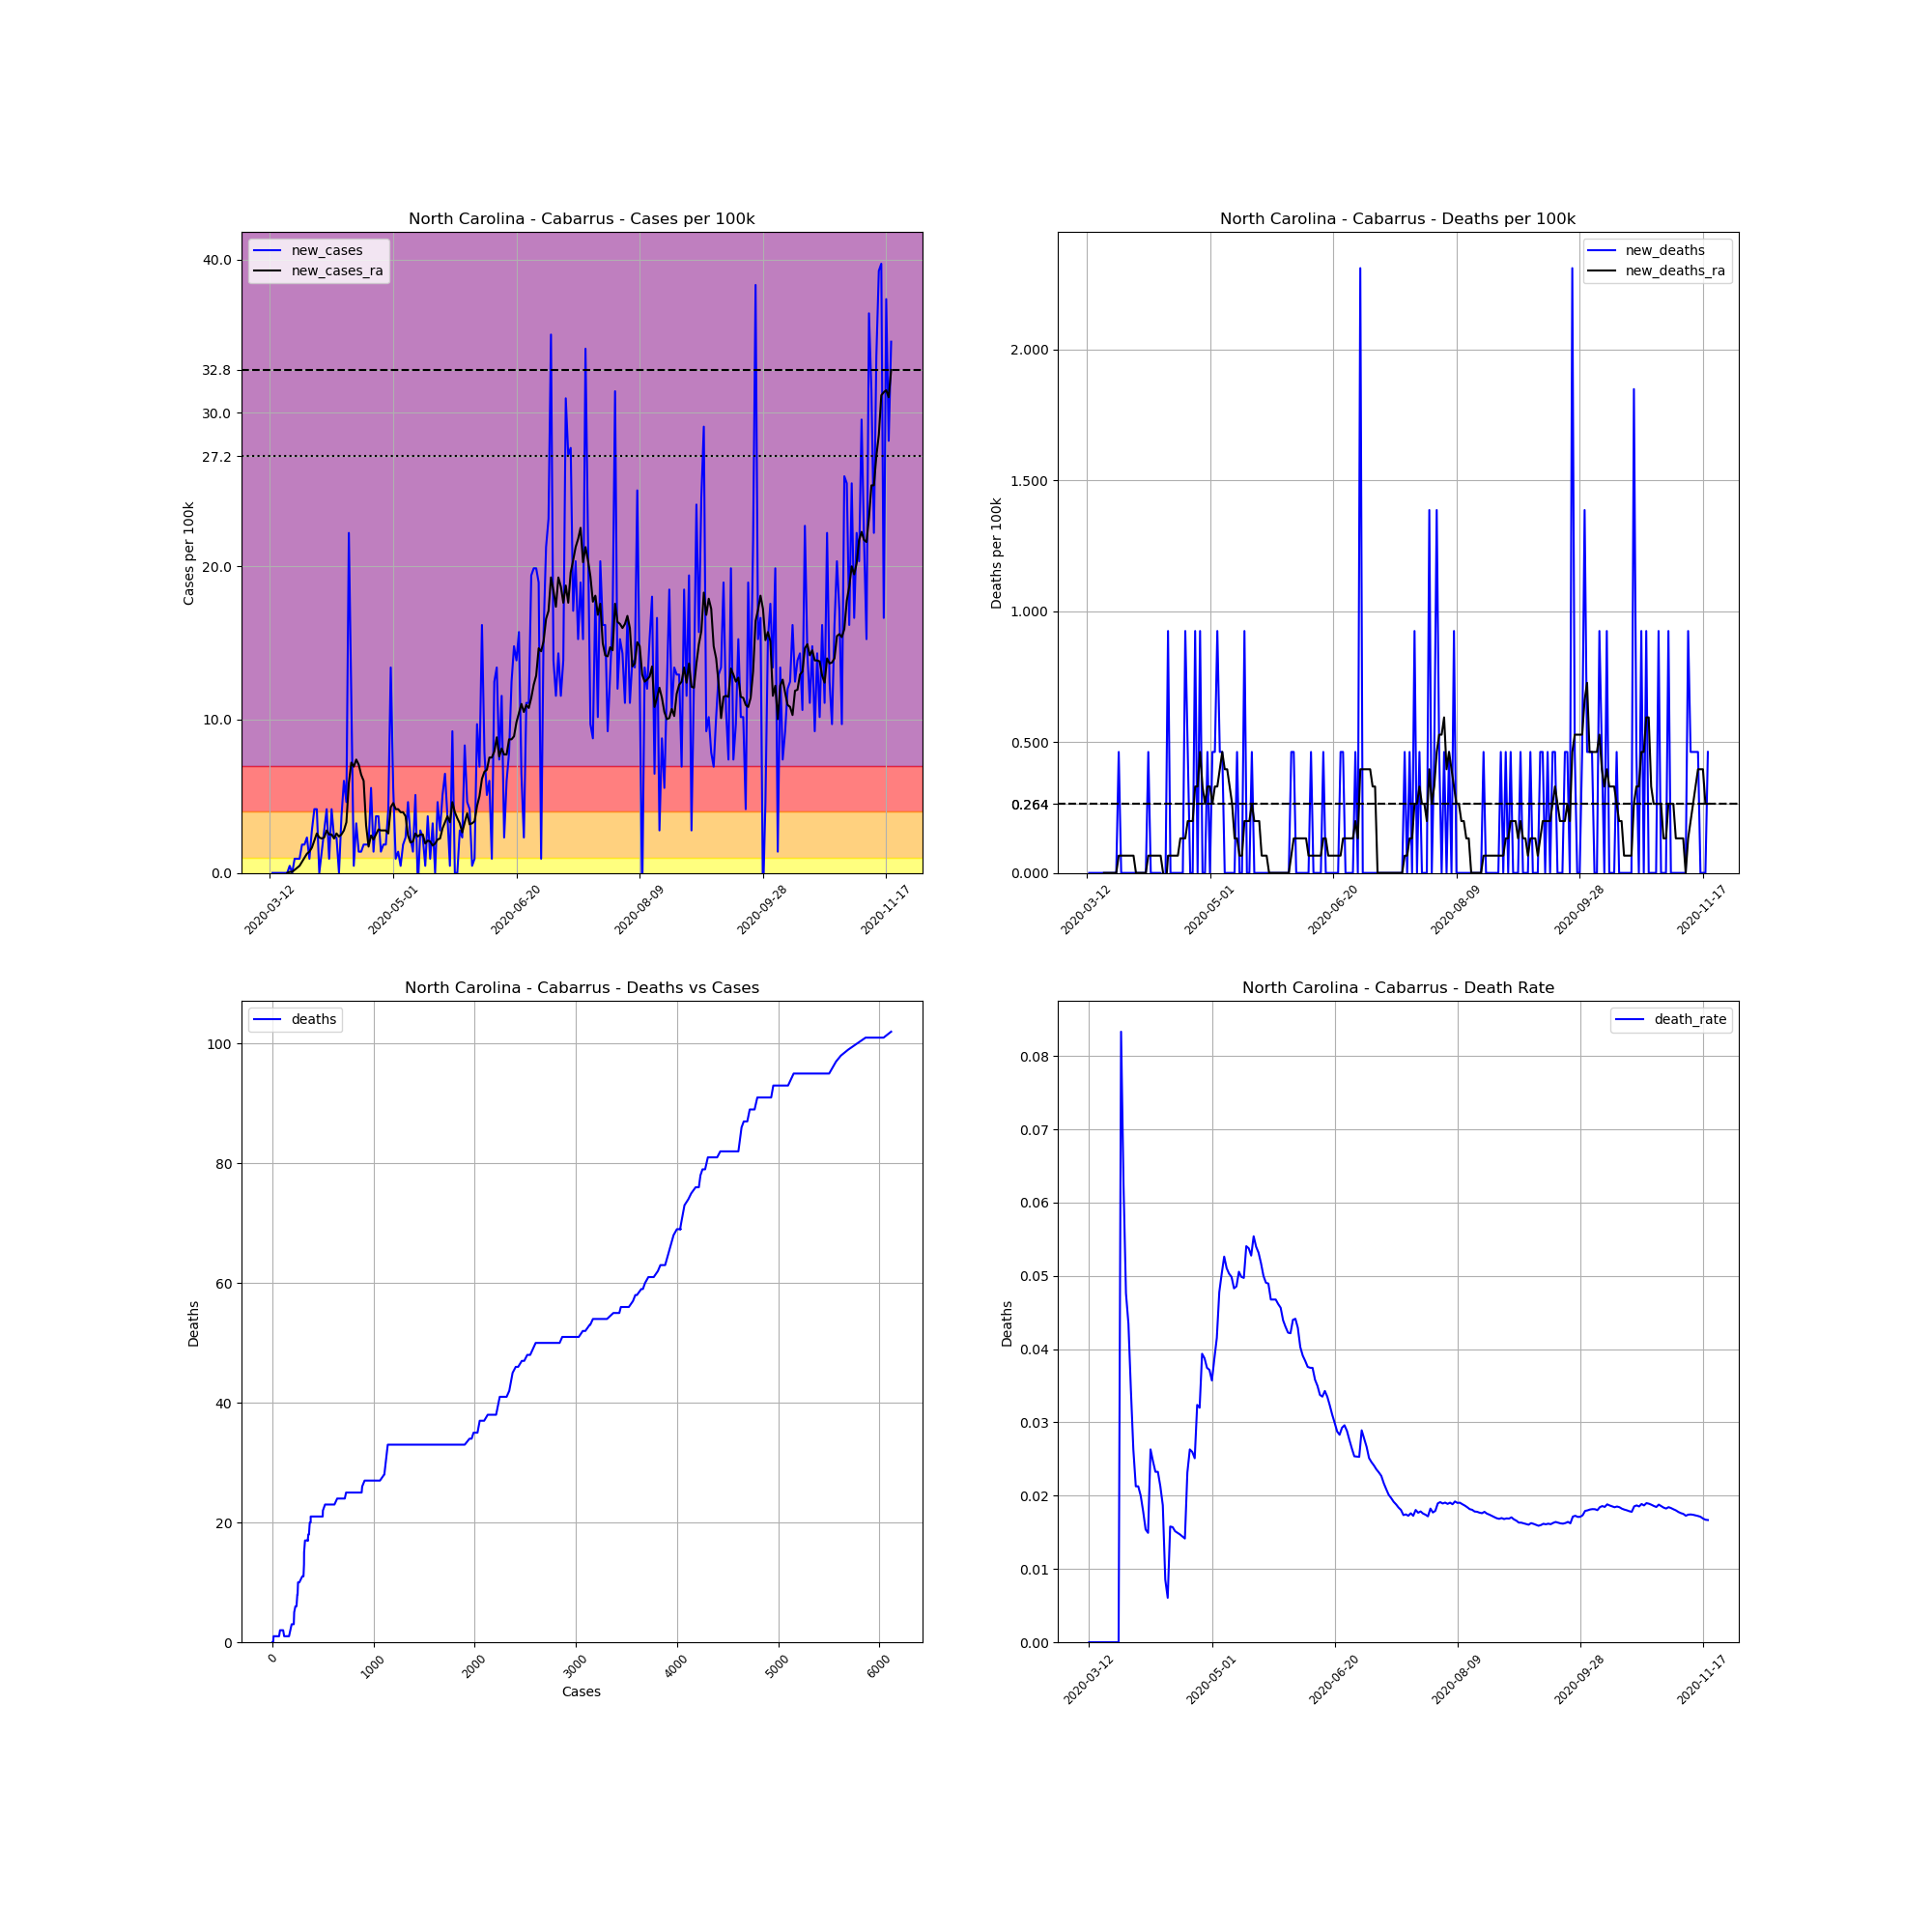

The table this chart was drawn from, first rows:
, date, county, state, fips, cases, deaths, COUNTY, STNAME, CTYNAME, POPESTIMATE2019, cases_per_100k, deaths_per_100k, death_rate, new_cases, new_deaths, new_cases_ra, new_deaths_ra
60291, 2020-03-12, Cabarrus, North Carolina, 37025, 1, 0, 25, North Carolina, Cabarrus, 216453, 0.462, 0.0, 0.0, , , , 
60292, 2020-03-13, Cabarrus, North Carolina, 37025, 1, 0, 25, North Carolina, Cabarrus, 216453, 0.462, 0.0, 0.0, 0.0, 0.0, , 
60293, 2020-03-14, Cabarrus, North Carolina, 37025, 1, 0, 25, North Carolina, Cabarrus, 216453, 0.462, 0.0, 0.0, 0.0, 0.0, , 
60294, 2020-03-15, Cabarrus, North Carolina, 37025, 1, 0, 25, North Carolina, Cabarrus, 216453, 0.462, 0.0, 0.0, 0.0, 0.0, , 
60295, 2020-03-16, Cabarrus, North Carolina, 37025, 1, 0, 25, North Carolina, Cabarrus, 216453, 0.462, 0.0, 0.0, 0.0, 0.0, , 
60296, 2020-03-17, Cabarrus, North Carolina, 37025, 1, 0, 25, North Carolina, Cabarrus, 216453, 0.462, 0.0, 0.0, 0.0, 0.0, , 
60297, 2020-03-18, Cabarrus, North Carolina, 37025, 1, 0, 25, North Carolina, Cabarrus, 216453, 0.462, 0.0, 0.0, 0.0, 0.0, , 
60298, 2020-03-19, Cabarrus, North Carolina, 37025, 1, 0, 25, North Carolina, Cabarrus, 216453, 0.462, 0.0, 0.0, 0.0, 0.0, 0.0, 0.0
60299, 2020-03-20, Cabarrus, North Carolina, 37025, 2, 0, 25, North Carolina, Cabarrus, 216453, 0.924, 0.0, 0.0, 0.462, 0.0, 0.066, 0.0
60300, 2020-03-21, Cabarrus, North Carolina, 37025, 2, 0, 25, North Carolina, Cabarrus, 216453, 0.924, 0.0, 0.0, 0.0, 0.0, 0.066, 0.0
60301, 2020-03-22, Cabarrus, North Carolina, 37025, 4, 0, 25, North Carolina, Cabarrus, 216453, 1.848, 0.0, 0.0, 0.924, 0.0, 0.198, 0.0
60302, 2020-03-23, Cabarrus, North Carolina, 37025, 6, 0, 25, North Carolina, Cabarrus, 216453, 2.772, 0.0, 0.0, 0.924, 0.0, 0.33, 0.0
60303, 2020-03-24, Cabarrus, North Carolina, 37025, 8, 0, 25, North Carolina, Cabarrus, 216453, 3.696, 0.0, 0.0, 0.924, 0.0, 0.462, 0.0
60304, 2020-03-25, Cabarrus, North Carolina, 37025, 12, 1, 25, North Carolina, Cabarrus, 216453, 5.544, 0.462, 0.08333, 1.848, 0.462, 0.726, 0.066
60305, 2020-03-26, Cabarrus, North Carolina, 37025, 16, 1, 25, North Carolina, Cabarrus, 216453, 7.392, 0.462, 0.0625, 1.848, 0.0, 0.99, 0.066
60306, 2020-03-27, Cabarrus, North Carolina, 37025, 21, 1, 25, North Carolina, Cabarrus, 216453, 9.702, 0.462, 0.04762, 2.31, 0.0, 1.254, 0.066
60307, 2020-03-28, Cabarrus, North Carolina, 37025, 23, 1, 25, North Carolina, Cabarrus, 216453, 10.63, 0.462, 0.04348, 0.924, 0.0, 1.386, 0.066
60308, 2020-03-29, Cabarrus, North Carolina, 37025, 29, 1, 25, North Carolina, Cabarrus, 216453, 13.4, 0.462, 0.03448, 2.772, 0.0, 1.65, 0.066
60309, 2020-03-30, Cabarrus, North Carolina, 37025, 38, 1, 25, North Carolina, Cabarrus, 216453, 17.56, 0.462, 0.02632, 4.158, 0.0, 2.112, 0.066
60310, 2020-03-31, Cabarrus, North Carolina, 37025, 47, 1, 25, North Carolina, Cabarrus, 216453, 21.71, 0.462, 0.02128, 4.158, 0.0, 2.574, 0.066
60311, 2020-04-01, Cabarrus, North Carolina, 37025, 47, 1, 25, North Carolina, Cabarrus, 216453, 21.71, 0.462, 0.02128, 0.0, 0.0, 2.31, 0.0
60312, 2020-04-02, Cabarrus, North Carolina, 37025, 50, 1, 25, North Carolina, Cabarrus, 216453, 23.1, 0.462, 0.02, 1.386, 0.0, 2.244, 0.0
60313, 2020-04-03, Cabarrus, North Carolina, 37025, 56, 1, 25, North Carolina, Cabarrus, 216453, 25.87, 0.462, 0.01786, 2.772, 0.0, 2.31, 0.0
60314, 2020-04-04, Cabarrus, North Carolina, 37025, 65, 1, 25, North Carolina, Cabarrus, 216453, 30.03, 0.462, 0.01538, 4.158, 0.0, 2.772, 0.0
60315, 2020-04-05, Cabarrus, North Carolina, 37025, 67, 1, 25, North Carolina, Cabarrus, 216453, 30.95, 0.462, 0.01493, 0.924, 0.0, 2.508, 0.0
60316, 2020-04-06, Cabarrus, North Carolina, 37025, 76, 2, 25, North Carolina, Cabarrus, 216453, 35.11, 0.924, 0.02632, 4.158, 0.462, 2.508, 0.066
60317, 2020-04-07, Cabarrus, North Carolina, 37025, 81, 2, 25, North Carolina, Cabarrus, 216453, 37.42, 0.924, 0.02469, 2.31, 0.0, 2.244, 0.066
60318, 2020-04-08, Cabarrus, North Carolina, 37025, 86, 2, 25, North Carolina, Cabarrus, 216453, 39.73, 0.924, 0.02326, 2.31, 0.0, 2.574, 0.066
60319, 2020-04-09, Cabarrus, North Carolina, 37025, 86, 2, 25, North Carolina, Cabarrus, 216453, 39.73, 0.924, 0.02326, 0.0, 0.0, 2.376, 0.066
60320, 2020-04-10, Cabarrus, North Carolina, 37025, 94, 2, 25, North Carolina, Cabarrus, 216453, 43.43, 0.924, 0.02128, 3.696, 0.0, 2.508, 0.066
60321, 2020-04-11, Cabarrus, North Carolina, 37025, 107, 2, 25, North Carolina, Cabarrus, 216453, 49.43, 0.924, 0.01869, 6.006, 0.0, 2.772, 0.066
60322, 2020-04-12, Cabarrus, North Carolina, 37025, 117, 1, 25, North Carolina, Cabarrus, 216453, 54.05, 0.462, 0.008547, 4.62, -0.462, 3.3, 0.0
60323, 2020-04-13, Cabarrus, North Carolina, 37025, 165, 1, 25, North Carolina, Cabarrus, 216453, 76.23, 0.462, 0.006061, 22.18, 0.0, 5.874, -0.066
60324, 2020-04-14, Cabarrus, North Carolina, 37025, 190, 3, 25, North Carolina, Cabarrus, 216453, 87.78, 1.386, 0.01579, 11.55, 0.924, 7.194, 0.066
60325, 2020-04-15, Cabarrus, North Carolina, 37025, 191, 3, 25, North Carolina, Cabarrus, 216453, 88.24, 1.386, 0.01571, 0.462, 0.0, 6.93, 0.066
60326, 2020-04-16, Cabarrus, North Carolina, 37025, 198, 3, 25, North Carolina, Cabarrus, 216453, 91.47, 1.386, 0.01515, 3.234, 0.0, 7.392, 0.066
60327, 2020-04-17, Cabarrus, North Carolina, 37025, 201, 3, 25, North Carolina, Cabarrus, 216453, 92.86, 1.386, 0.01493, 1.386, 0.0, 7.062, 0.066
60328, 2020-04-18, Cabarrus, North Carolina, 37025, 204, 3, 25, North Carolina, Cabarrus, 216453, 94.25, 1.386, 0.01471, 1.386, 0.0, 6.402, 0.066
60329, 2020-04-19, Cabarrus, North Carolina, 37025, 208, 3, 25, North Carolina, Cabarrus, 216453, 96.09, 1.386, 0.01442, 1.848, 0.0, 6.006, 0.132
60330, 2020-04-20, Cabarrus, North Carolina, 37025, 212, 3, 25, North Carolina, Cabarrus, 216453, 97.94, 1.386, 0.01415, 1.848, 0.0, 3.102, 0.132
60331, 2020-04-21, Cabarrus, North Carolina, 37025, 216, 5, 25, North Carolina, Cabarrus, 216453, 99.79, 2.31, 0.02315, 1.848, 0.924, 1.716, 0.132
60332, 2020-04-22, Cabarrus, North Carolina, 37025, 228, 6, 25, North Carolina, Cabarrus, 216453, 105.3, 2.772, 0.02632, 5.544, 0.462, 2.442, 0.198
60333, 2020-04-23, Cabarrus, North Carolina, 37025, 231, 6, 25, North Carolina, Cabarrus, 216453, 106.7, 2.772, 0.02597, 1.386, 0.0, 2.178, 0.198
60334, 2020-04-24, Cabarrus, North Carolina, 37025, 239, 6, 25, North Carolina, Cabarrus, 216453, 110.4, 2.772, 0.0251, 3.696, 0.0, 2.508, 0.198
60335, 2020-04-25, Cabarrus, North Carolina, 37025, 247, 8, 25, North Carolina, Cabarrus, 216453, 114.1, 3.696, 0.03239, 3.696, 0.924, 2.838, 0.33
60336, 2020-04-26, Cabarrus, North Carolina, 37025, 250, 8, 25, North Carolina, Cabarrus, 216453, 115.5, 3.696, 0.032, 1.386, 0.0, 2.772, 0.33
60337, 2020-04-27, Cabarrus, North Carolina, 37025, 254, 10, 25, North Carolina, Cabarrus, 216453, 117.3, 4.62, 0.03937, 1.848, 0.924, 2.772, 0.462
60338, 2020-04-28, Cabarrus, North Carolina, 37025, 258, 10, 25, North Carolina, Cabarrus, 216453, 119.2, 4.62, 0.03876, 1.848, 0.0, 2.772, 0.33
60339, 2020-04-29, Cabarrus, North Carolina, 37025, 267, 10, 25, North Carolina, Cabarrus, 216453, 123.4, 4.62, 0.03745, 4.158, 0.0, 2.574, 0.264
60340, 2020-04-30, Cabarrus, North Carolina, 37025, 296, 11, 25, North Carolina, Cabarrus, 216453, 136.8, 5.082, 0.03716, 13.4, 0.462, 4.29, 0.33
60341, 2020-05-01, Cabarrus, North Carolina, 37025, 308, 11, 25, North Carolina, Cabarrus, 216453, 142.3, 5.082, 0.03571, 5.544, 0.0, 4.554, 0.33
60342, 2020-05-02, Cabarrus, North Carolina, 37025, 310, 12, 25, North Carolina, Cabarrus, 216453, 143.2, 5.544, 0.03871, 0.924, 0.462, 4.158, 0.264
60343, 2020-05-03, Cabarrus, North Carolina, 37025, 313, 13, 25, North Carolina, Cabarrus, 216453, 144.6, 6.006, 0.04153, 1.386, 0.462, 4.158, 0.33
60344, 2020-05-04, Cabarrus, North Carolina, 37025, 314, 15, 25, North Carolina, Cabarrus, 216453, 145.1, 6.93, 0.04777, 0.462, 0.924, 3.96, 0.33
60345, 2020-05-05, Cabarrus, North Carolina, 37025, 318, 16, 25, North Carolina, Cabarrus, 216453, 146.9, 7.392, 0.05031, 1.848, 0.462, 3.96, 0.396
60346, 2020-05-06, Cabarrus, North Carolina, 37025, 323, 17, 25, North Carolina, Cabarrus, 216453, 149.2, 7.854, 0.05263, 2.31, 0.462, 3.696, 0.462
60347, 2020-05-07, Cabarrus, North Carolina, 37025, 333, 17, 25, North Carolina, Cabarrus, 216453, 153.8, 7.854, 0.05105, 4.62, 0.0, 2.442, 0.396
60348, 2020-05-08, Cabarrus, North Carolina, 37025, 338, 17, 25, North Carolina, Cabarrus, 216453, 156.2, 7.854, 0.0503, 2.31, 0.0, 1.98, 0.396
60349, 2020-05-09, Cabarrus, North Carolina, 37025, 341, 17, 25, North Carolina, Cabarrus, 216453, 157.5, 7.854, 0.04985, 1.386, 0.0, 2.046, 0.33
60350, 2020-05-10, Cabarrus, North Carolina, 37025, 352, 17, 25, North Carolina, Cabarrus, 216453, 162.6, 7.854, 0.0483, 5.082, 0.0, 2.574, 0.264
... 193 more rows
